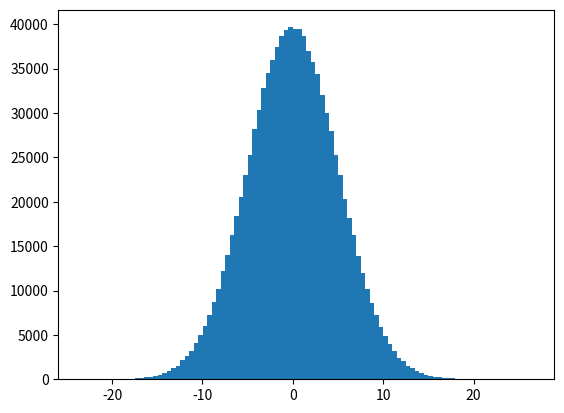

Write the Python code that produced this figure.
import numpy as s
import matplotlib.pyplot as plt

x=s.random.normal(0.0,5.0,1000000)
print(x)

plt.hist(x,100)
plt.show()